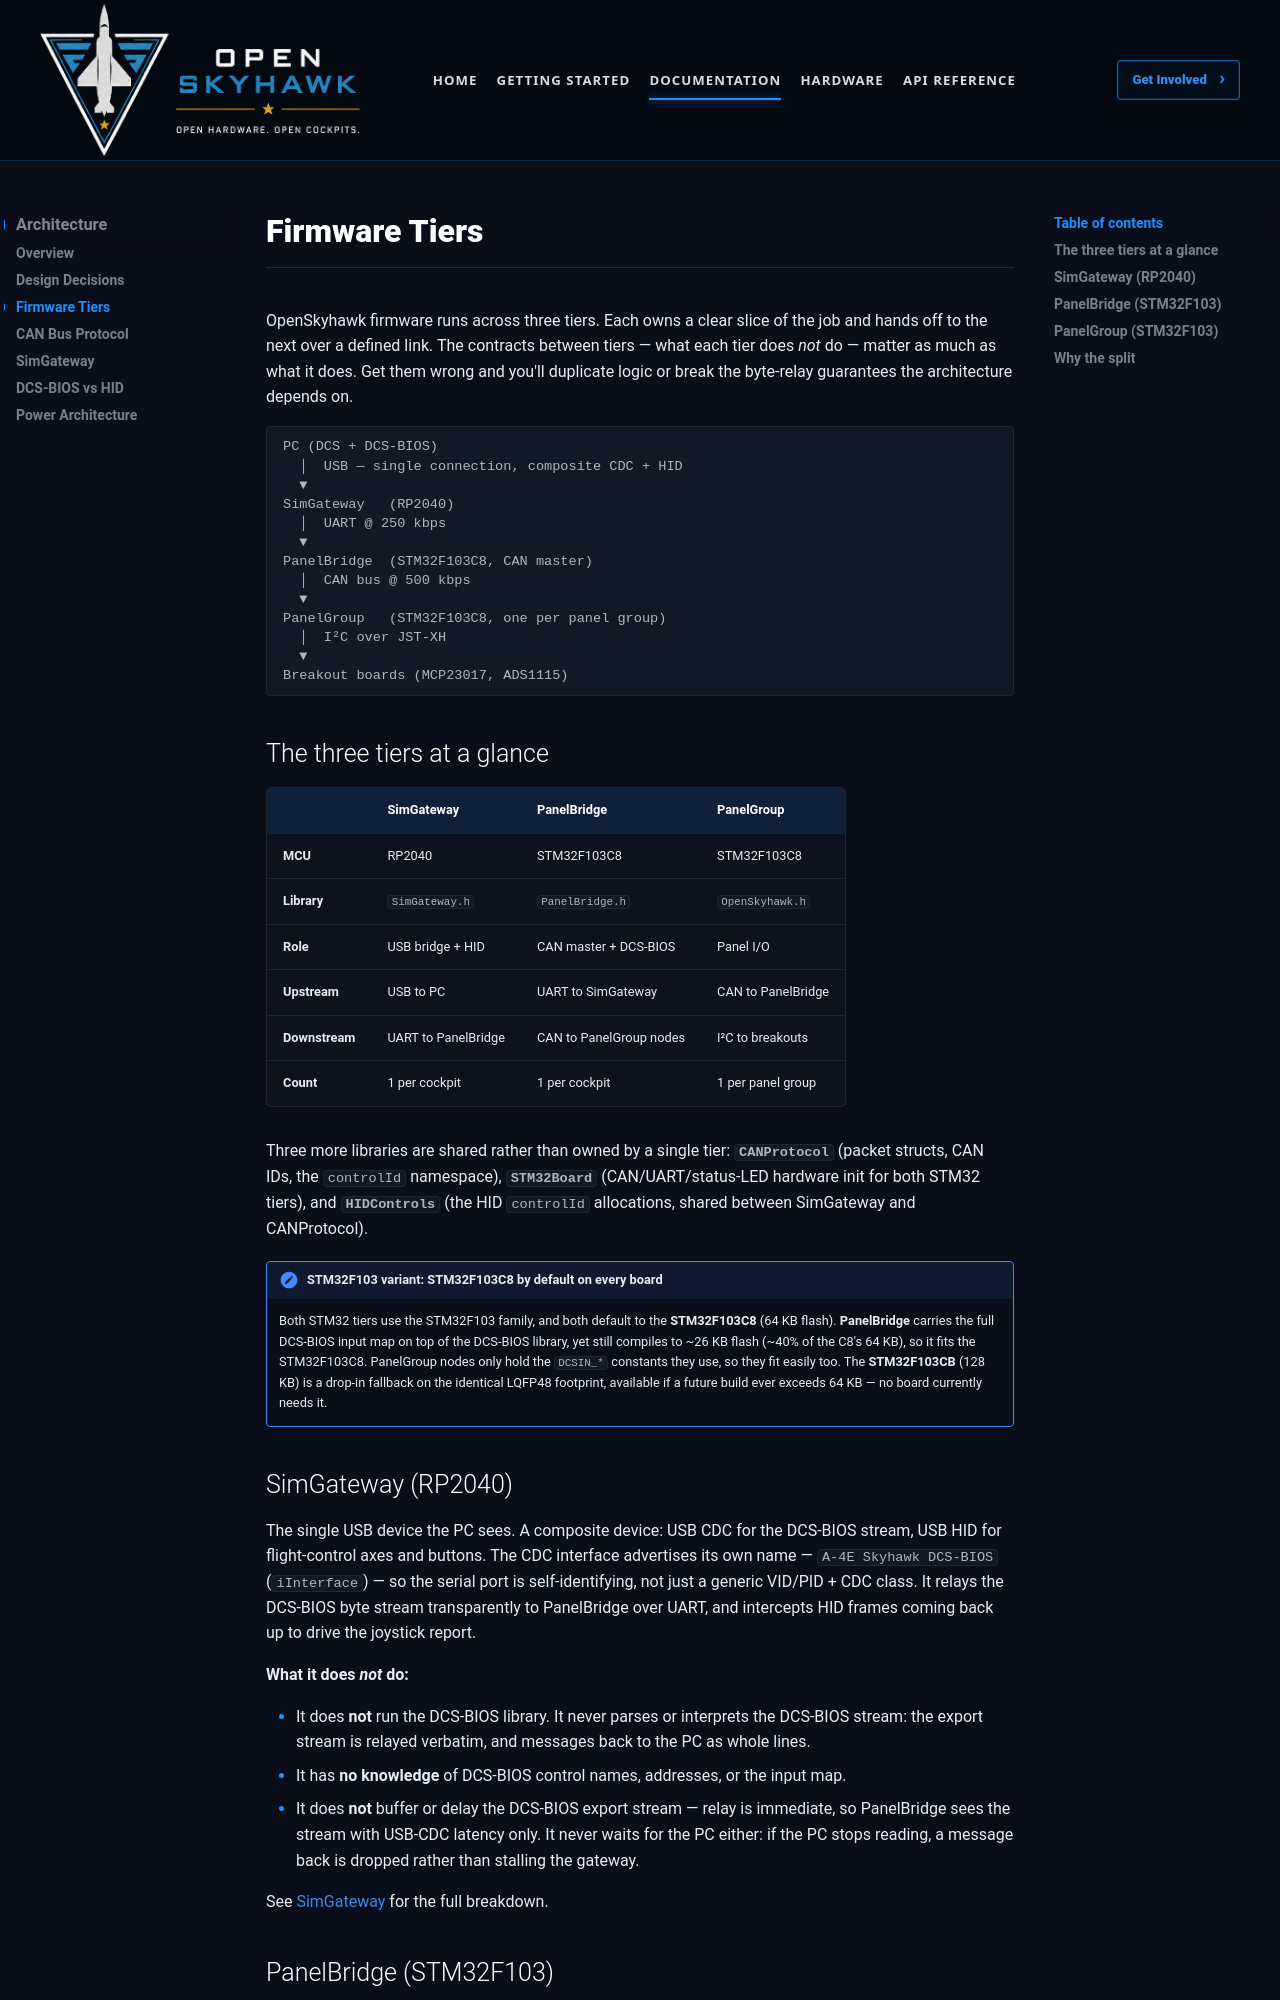

repository: OpenSkyHawk/OpenSkyhawk · page: architecture/firmware-tiers/index.html · generator: mkdocs

# Firmware Tiers

OpenSkyhawk firmware runs across three tiers. Each owns a clear slice of the job and hands
off to the next over a defined link. The contracts between tiers — what each tier does
*not* do — matter as much as what it does. Get them wrong and you'll duplicate logic or
break the byte-relay guarantees the architecture depends on.

```
PC (DCS + DCS-BIOS)
  │  USB — single connection, composite CDC + HID
  ▼
SimGateway   (RP2040)
  │  UART @ 250 kbps
  ▼
PanelBridge  (STM32F103C8, CAN master)
  │  CAN bus @ 500 kbps
  ▼
PanelGroup   (STM32F103C8, one per panel group)
  │  I²C over JST-XH
  ▼
Breakout boards (MCP23017, ADS1115)
```

## The three tiers at a glance

| | SimGateway | PanelBridge | PanelGroup |
|---|---|---|---|
| **MCU** | RP2040 | STM32F103C8 | STM32F103C8 |
| **Library** | `SimGateway.h` | `PanelBridge.h` | `OpenSkyhawk.h` |
| **Role** | USB bridge + HID | CAN master + DCS-BIOS | Panel I/O |
| **Upstream** | USB to PC | UART to SimGateway | CAN to PanelBridge |
| **Downstream** | UART to PanelBridge | CAN to PanelGroup nodes | I²C to breakouts |
| **Count** | 1 per cockpit | 1 per cockpit | 1 per panel group |

Three more libraries are shared rather than owned by a single tier: **`CANProtocol`** (packet
structs, CAN IDs, the `controlId` namespace), **`STM32Board`** (CAN/UART/status-LED hardware
init for both STM32 tiers), and **`HIDControls`** (the HID `controlId` allocations, shared
between SimGateway and CANProtocol).

!!! note "STM32F103 variant: STM32F103C8 by default on every board"
    Both STM32 tiers use the STM32F103 family, and both default to the **STM32F103C8** (64 KB
    flash). **PanelBridge** carries the full DCS-BIOS input map on top of the DCS-BIOS library,
    yet still compiles to ~26 KB flash (~40% of the C8's 64 KB), so it fits the STM32F103C8.
    PanelGroup nodes only hold the `DCSIN_*` constants they use, so they fit easily too. The
    **STM32F103CB** (128 KB) is a drop-in fallback on the identical LQFP48 footprint, available
    if a future build ever exceeds 64 KB — no board currently needs it.

## SimGateway (RP2040)

The single USB device the PC sees. A composite device: USB CDC for the DCS-BIOS stream, USB
HID for flight-control axes and buttons. The CDC interface advertises its own name —
`A-4E Skyhawk DCS-BIOS` (`iInterface`) — so the serial port is self-identifying, not just a
generic VID/PID + CDC class. It relays the DCS-BIOS byte stream transparently to PanelBridge
over UART, and intercepts HID frames coming back up to drive the joystick report.

**What it does *not* do:**

- It does **not** run the DCS-BIOS library. It never parses or interprets the DCS-BIOS stream:
  the export stream is relayed verbatim, and messages back to the PC as whole lines.
- It has **no knowledge** of DCS-BIOS control names, addresses, or the input map.
- It does **not** buffer or delay the DCS-BIOS export stream — relay is immediate, so
  PanelBridge sees the stream with USB-CDC latency only. It never waits for the PC either: if the
  PC stops reading, a message back is dropped rather than stalling the gateway.

See [SimGateway](sim-gateway.md) for the full breakdown.
